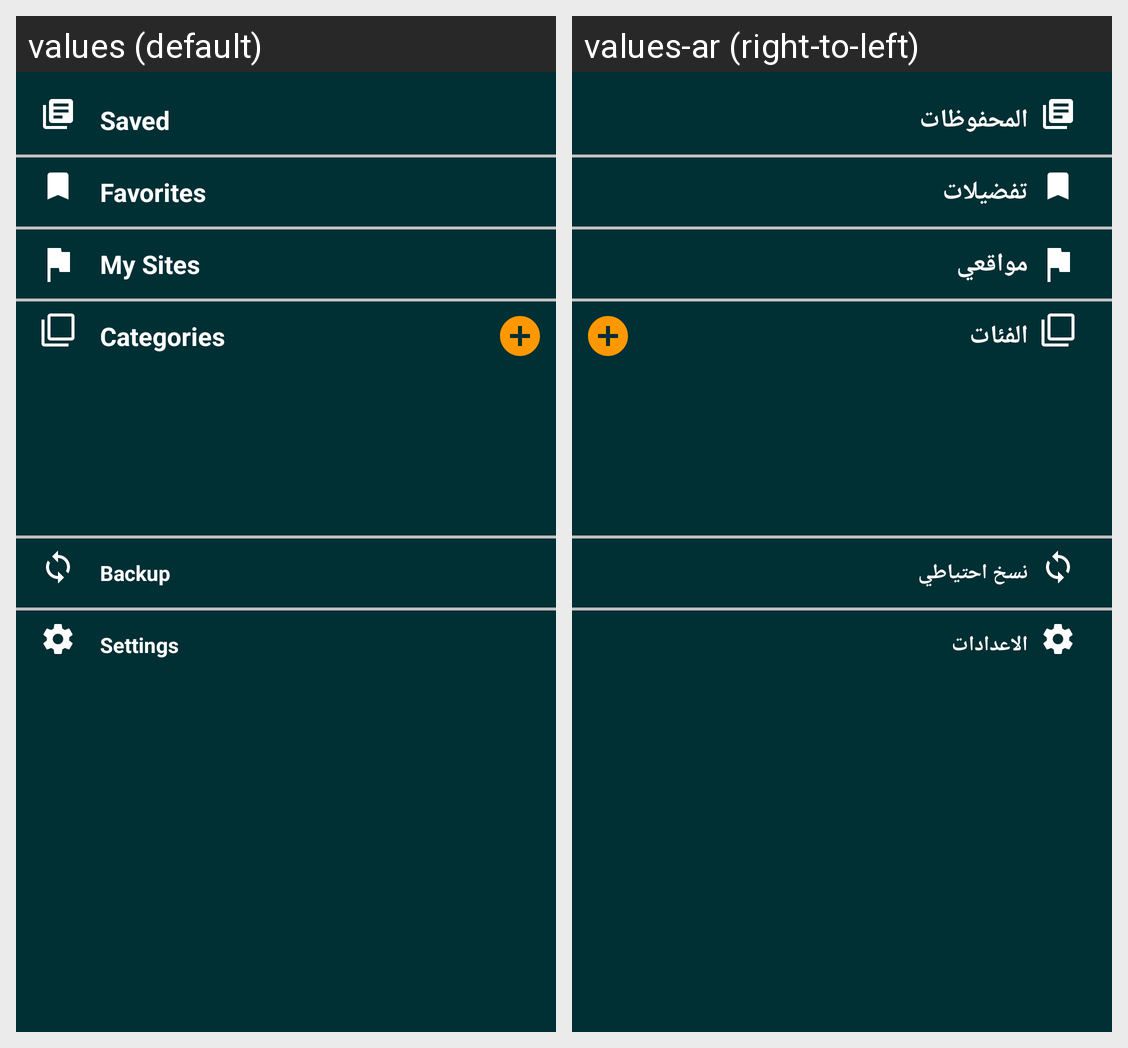

Locale-by-locale string values for the Android screen shown in this grid:
Android screen res/layout/navigation_body.xml rendered under 2 locales, left to right: values (default), values-ar (right-to-left). Device: Nexus 5 (rendered at 1080×1920; each locale shown at half size, 540×960, under a caption strip naming it); theme AppTheme.
Strings drawn on this screen, with the default value and each locale's value (text and hints the layout hard-codes, and strings that could not be matched under every locale, appear in the picture but are not listed):

saved_posts_head_title
  values: Saved
  values-ar: المحفوظات

top_sites_head_title
  values: My Sites
  values-ar: مواقعي

fav_sites_head_title
  values: Favorites
  values-ar: تفضيلات

categories_head_title
  values: Categories
  values-ar: الفئات

backup_title
  values: Backup
  values-ar: نسخ احتياطي

settings
  values: Settings
  values-ar: الاعدادات
